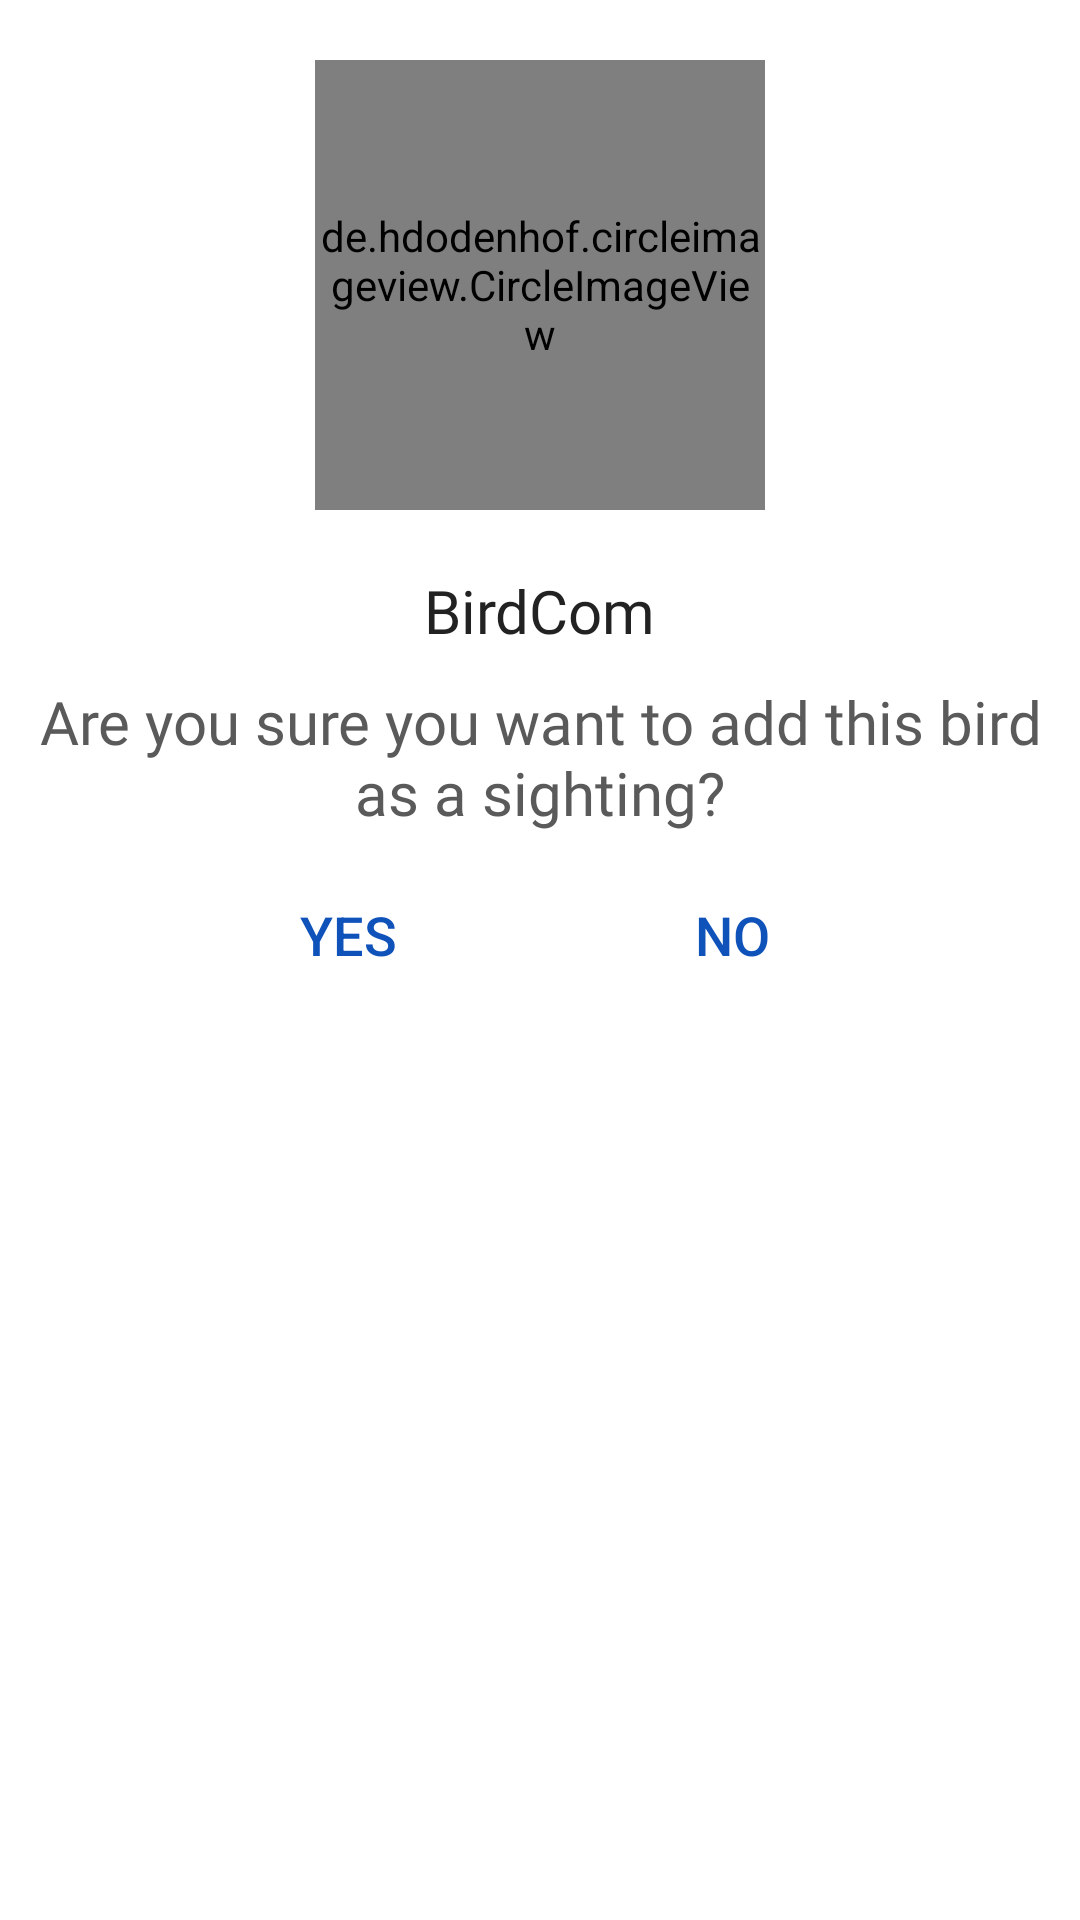

Reconstruct the res/layout file that produces this screen, plus the resources it refers to.
<!-- AndroidManifest.xml: application theme Theme.Fab_Bottom_app_bar -->
<!-- res/layout/fragment_bird_add_dialog.xml -->
<?xml version="1.0" encoding="utf-8"?>
<LinearLayout xmlns:android="http://schemas.android.com/apk/res/android"
    xmlns:tools="http://schemas.android.com/tools"
    android:layout_width="match_parent"
    android:layout_height="match_parent"
    tools:context=".BirdAddDialogFragment">

    <LinearLayout
        xmlns:android="http://schemas.android.com/apk/res/android"
        android:layout_width="match_parent"
        android:layout_height="wrap_content"
        android:orientation="vertical">

        <de.hdodenhof.circleimageview.CircleImageView
            android:layout_width="150dp"
            android:layout_height="150dp"
            android:layout_gravity="center"
            android:layout_marginTop="20dp"
            android:layout_marginBottom="20dp"
            android:id="@+id/img_bird"
            android:src="@drawable/image1"/>

        <TextView
            android:layout_width="wrap_content"
            android:layout_height="wrap_content"
            android:text="BirdCom"
            android:id="@+id/tv_bird_com_name"
            android:layout_gravity="center"
            android:textSize="20dp"
            android:textColor="@color/font_grey"
            android:fontFamily="@font/poppins_medium"/>

        <TextView
            android:layout_width="wrap_content"
            android:layout_height="wrap_content"
            android:text="Are you sure you want to add this bird as a sighting?"
            android:layout_marginTop="20dp"
            android:layout_margin="10dp"
            android:gravity="center"
            android:layout_gravity="center"
            android:textSize="20dp"
            android:textColor="@color/dark_grey"
            android:fontFamily="@font/poppins_medium"/>

        
        <LinearLayout
            android:layout_width="match_parent"
            android:layout_height="wrap_content"
            android:orientation="horizontal"
            android:layout_gravity="center"
            android:gravity="center">
            <Button
                android:id="@+id/btnOk"
                android:layout_marginRight="40dp"
                android:layout_width="wrap_content"
                android:layout_height="wrap_content"
                android:textSize="18dp"
                android:text="Yes"
                android:background="@android:color/transparent"
                android:textColor="@color/blue_1"/>

            <Button
                android:id="@+id/btnCancel"
                android:layout_width="wrap_content"
                android:layout_height="wrap_content"
                android:textSize="18dp"
                android:text="No"
                android:background="@android:color/transparent"
                android:textColor="@color/blue_1"/>
        </LinearLayout>

    </LinearLayout>

</LinearLayout>
<!-- resources referenced by this layout -->
<resources>
  <color name="blue_1">#0f52ba</color>
  <color name="dark_grey">#5A5A5A</color>
  <color name="font_grey">#222222</color>
  <style name="Theme.Fab_Bottom_app_bar" parent="Theme.MaterialComponents.DayNight.NoActionBar">
          <item name="colorPrimary">#0F9D58</item>
          <item name="colorPrimaryVariant">#0F9D58</item>
          <item name="colorOnPrimary">#000</item>
      </style>
</resources>
